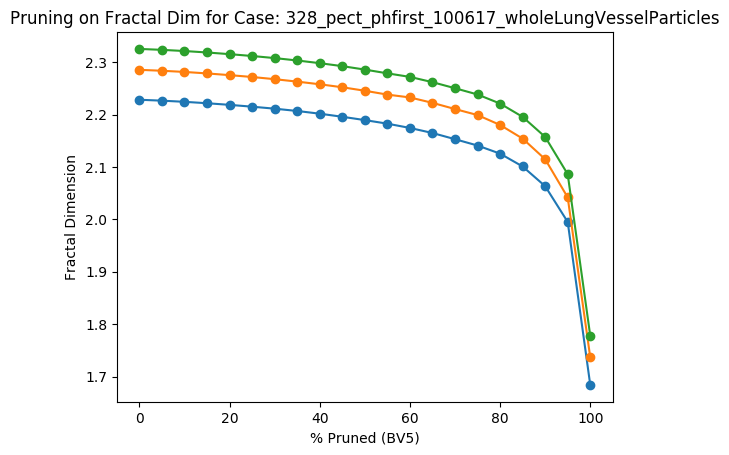

Data behind this chart, as committed beside it:
Percent Threshold (BV5), Fractal Dimension
0, 2.325
5, 2.324
10, 2.321
15, 2.319
20, 2.315
25, 2.312
30, 2.308
35, 2.303
40, 2.298
45, 2.292
50, 2.286
55, 2.279
60, 2.272
65, 2.262
70, 2.25
75, 2.238
80, 2.221
85, 2.196
90, 2.157
95, 2.086
100, 1.778
